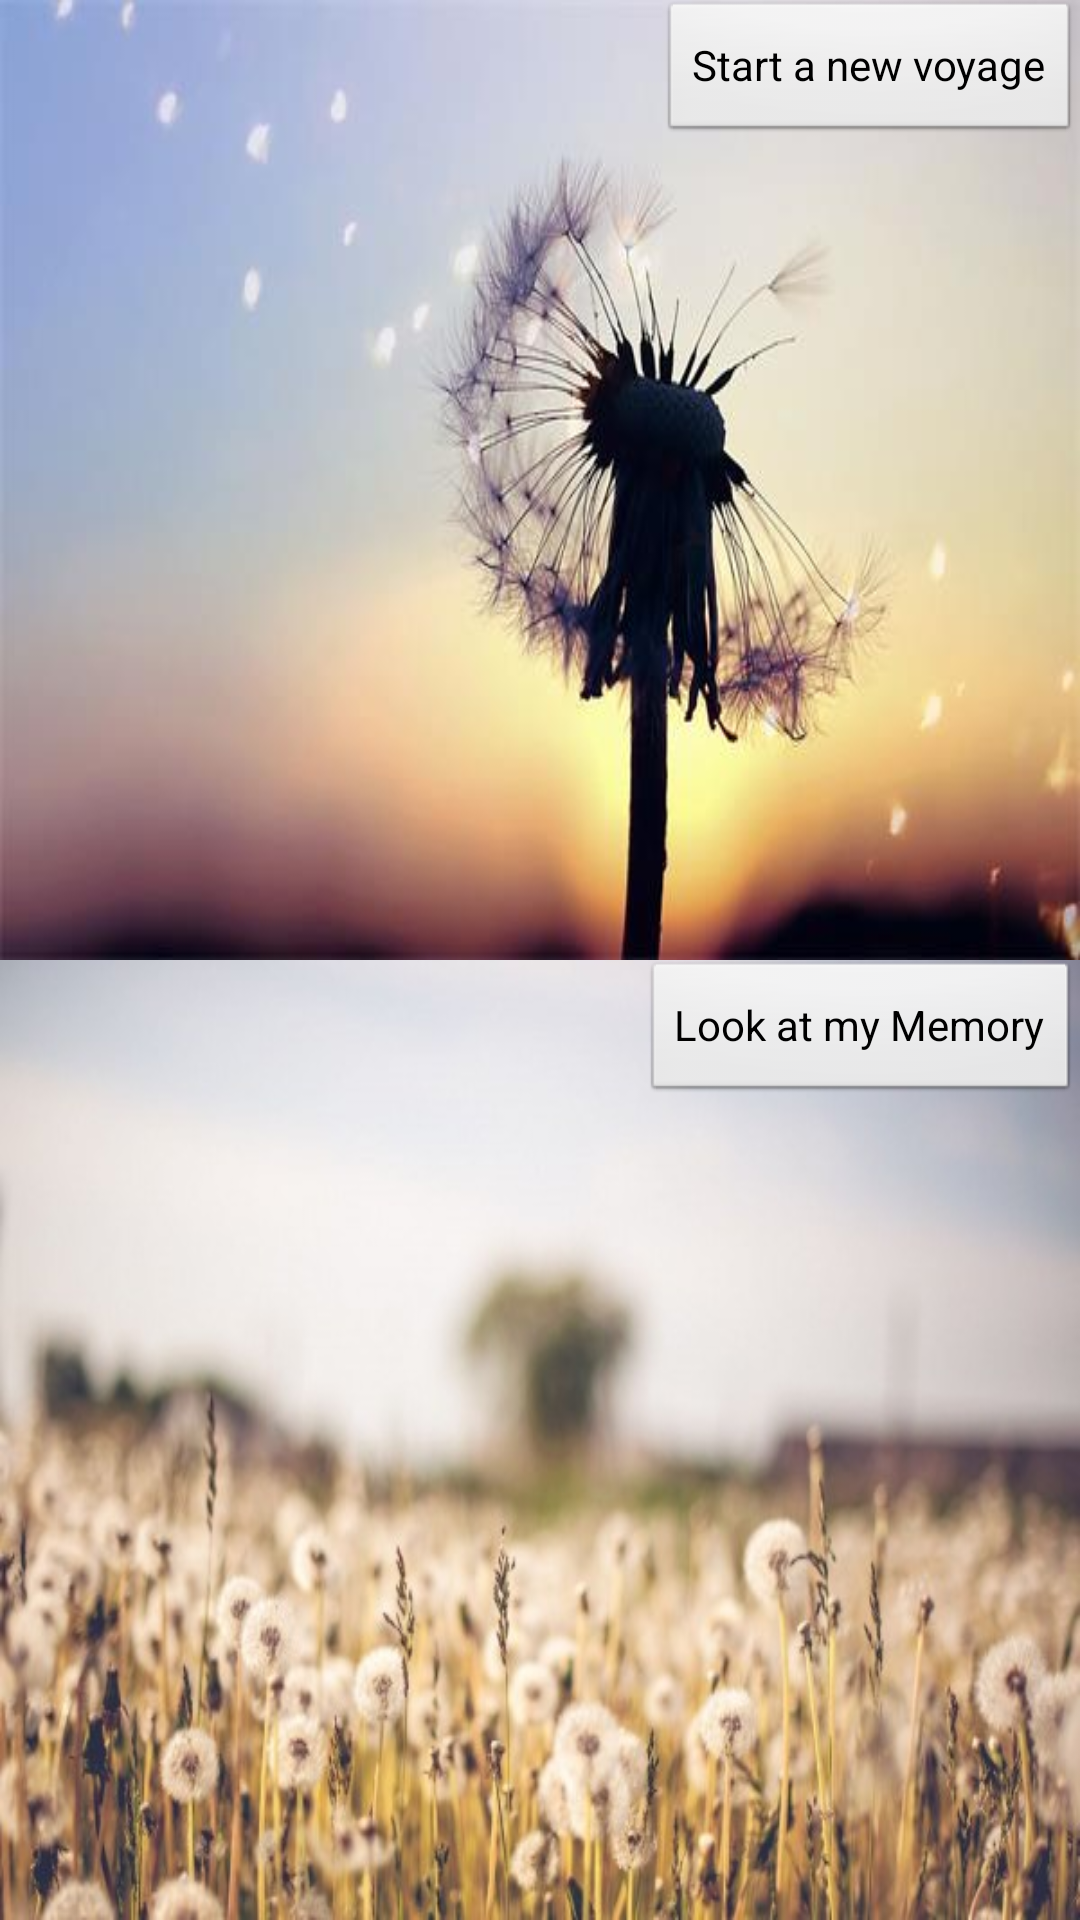

Produce the Android XML layout that renders to this screen, including the resource entries it uses.
<!-- AndroidManifest.xml: application theme AppTheme -->
<!-- res/layout/new_or_memory.xml -->
<LinearLayout xmlns:android="http://schemas.android.com/apk/res/android"
    xmlns:tools="http://schemas.android.com/tools"
    android:orientation="vertical"
    android:weightSum="2"
    android:layout_width="match_parent"
    android:layout_height="match_parent"

    tools:context="my.example.test.MainActivity" >

    <RelativeLayout
        android:background="@drawable/p1"
        android:layout_weight="1"
        android:layout_width="fill_parent"
        android:layout_height="wrap_content"
        android:gravity="right|top"
        
        >
        <Button
        android:id="@+id/buttonnewvoyage"
        android:layout_width="wrap_content"
        android:layout_height="wrap_content"
        android:text="Start a new voyage"
        />
    </RelativeLayout>
    
    <RelativeLayout
        android:background="@drawable/pugongying"
        android:layout_weight="1"
        android:layout_width="fill_parent"
        android:layout_height="wrap_content"
        android:gravity="right|top"
       
        >
        <Button
        android:id="@+id/buttonmymemory"
        android:layout_width="wrap_content"
        android:layout_height="wrap_content"
        android:text="Look at my Memory"
        />
        
        
    </RelativeLayout>
</LinearLayout>
<!-- resources referenced by this layout -->
<resources>
  <!-- drawable p1: jpg bitmap (drawable-hdpi, 19245 bytes) -->
  <!-- drawable pugongying: jpg bitmap (drawable-hdpi, 45590 bytes) -->
  <style name="AppTheme" parent="AppBaseTheme">
          
      </style>
  <style name="AppBaseTheme" parent="android:Theme.Light">
          
      </style>
</resources>
